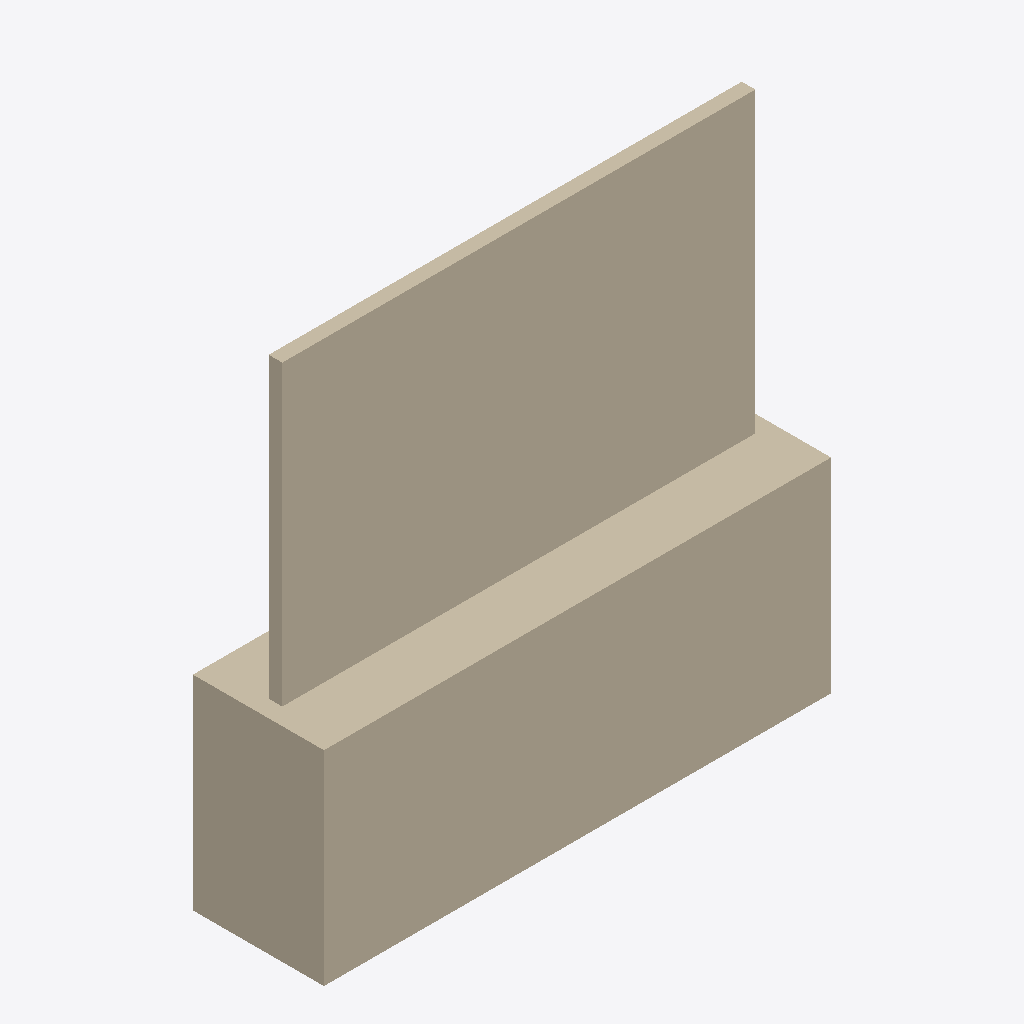
Isometric view of an IFC building model (IFC-SPF (STEP), schema IFC2X3, length unit metre), seen from the south-west, elements coloured by IFC class: 1 wall (beige).
Extent 3.0 m × 0.8 m × 3.0 m (x, y, z). Storeys (1): Port de Barcelona at 0.00 m. Elements (1): 1 IfcWall.

HEADER;
FILE_DESCRIPTION(('ViewDefinition [CoordinationView_V2.0]'),'2;1');
FILE_NAME('C:\\Users\\Andres (Ingreen)\\AppData\\Local\\Packages\\48598BIMMars.313206BE35C6','',(''),(''),'','','');
FILE_SCHEMA(('IFC2X3'));
ENDSEC;
DATA;
#40=IFCPROJECT('0dmdwsXKz5CvxXqNAUKCiX',$,'Port de Barcelona',$,$,'Nombre de proyecto','Estado de proyecto',(#16),#41);
#8=IFCSITE('0dmdwsXKz5CvxXqNAUKCiZ',$,'Port de Barcelona',$,'',#3,$,$,.ELEMENT.,(40,25,13,9643),(-3,-42,-20,-772056),0.0,$,$);
#1=IFCBUILDING('0dmdwsXKz5CvxXqNAUKCiW',$,'',$,$,#2,$,'',.ELEMENT.,$,$,$);
#6=IFCBUILDINGSTOREY('0dmdwsXKz5CvxXqN9Xhpx_',$,'Port de Barcelona',$,$,#7,$,'Port de Barcelona',.ELEMENT.,0.0);
#9=IFCWALL('1Z$byIr3vDS8zLRrp9V3xN',$,'APBCN-URB-CER-Cerramiento_Malla_LimitesExteriores:APBCN-URB-CER-Cerramiento_Malla_LimitesExteriores:136451',$,'APBCN-URB-CER-Cerramiento_Malla_LimitesExteriores:APBCN-URB-CER-Cerramiento_Malla_LimitesExteriores:137222',#10,#13,'136451');
ENDSEC;
